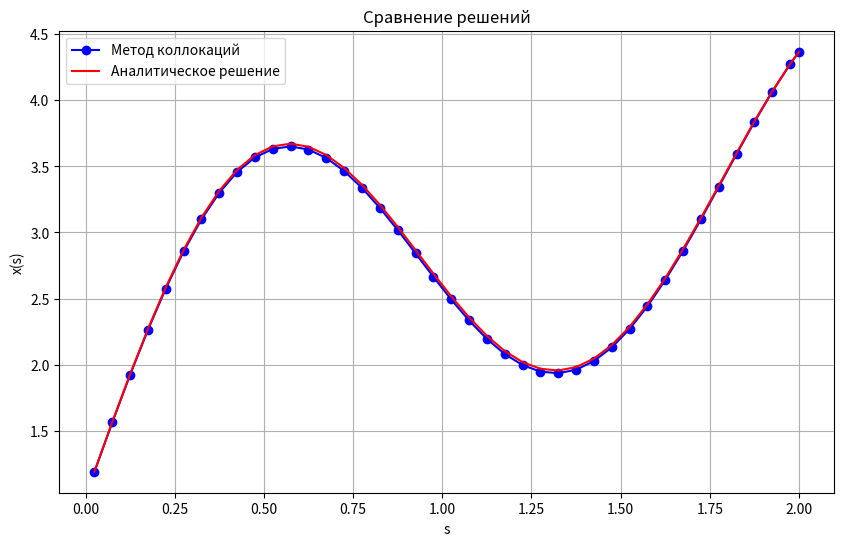

The script that saved this image:
import numpy as np
import matplotlib.pyplot as plt
from scipy.linalg import solve


N = 10
n = 41  # Количество узлов коллокации
a = 0
b = 2
A = np.linspace(a, b, n)  # Равномерная сетка
print("Равномерная сетка А:")
print(A, '\n')
h = (b - a) / n  # Шаг сетки
print("Шаг сетки: ", h, '\n')
B = []
for i in range(1, n):
    B.append((A[i-1] + A[i]) / 2)  # Центрально-равномерная сетка
B.append(2)
B = np.array(B)
print("Центрально-равномерная сетка В:")
print(B)


def K(i, j):
    if i == j:
        return (2 - B[i]) * B[i] * h - h**2 / 4
    elif i < j:
        return (2 - B[j]) * B[i] * h
    else:
        return (2 - B[i]) * B[j] * h


# Коэффициенты уравнения
lambda_val = ((-1)**N * (N + 1)) / (4 * N)
beta = ((-1)**N * ((N + 4) / N))
c = (N + 4) / (N + 1)

# Правая часть уравнения
y_values = beta * np.sin(np.pi * B * ((N + 1) / N)) + c * B + 1

# Матрица системы
F = np.zeros((n, n))
K_matrix = np.zeros((n, n))

for i in range(n):
    for j in range(n):
        K_matrix[i, j] = K(i, j)
        F[i, j] = (1 if i == j else 0) - lambda_val * K_matrix[i, j]

# Решение системы
x_numerical = solve(F, y_values)

print("Матрица К:")
print(K_matrix)

print("Матрица F:")
print(F)


coeff = (7/5 * np.sin(np.pi / 5) + 39/11 + ((77 * np.pi**2) / (-55 * np.pi**2 + 25)) * np.sin(11*np.pi/5) - np.cos(2 * np.sqrt(11/20))) / np.sin(2 * np.sqrt(11/20))


# Аналитическое решение
def x_analytical_expr(s):
    return np.cos(np.sqrt(11/20) * s) + coeff * np.sin(np.sqrt(11/20) * s) - ((77 * np.pi**2) / (-55 * np.pi**2 + 25)) * np.sin(((11*np.pi)/10) * s)


x_exact = np.array([x_analytical_expr(s) for s in B])

# Метод Фурье
def x_fourier_func(s):
    return 7/5*np.sin(11/10*np.pi*s) + 14/11 * s + 1 + 11/40 * (2.87608 * np.sin(np.pi/2 * s) + 0.093797 * np.sin(np.pi * s) + 0.123969 * np.sin((3 * np.pi)/2 * s))


x_fourier = np.array([x_fourier_func(s) for s in B])

# Графики
plt.figure(figsize=(10, 6))
plt.plot(B, x_numerical, 'bo-', label='Метод коллокаций')
#plt.plot(B, x_fourier, 'g*-', label='Метод Фурье')
plt.plot(B, x_exact, 'r-', label='Аналитическое решение')
plt.xlabel('s')
plt.ylabel('x(s)')
plt.legend()
plt.title('Сравнение решений')
plt.grid()
plt.show()

# Оценка погрешности
error_numerical = np.abs(x_numerical - x_exact).max()
error_fourier = np.abs(x_fourier - x_exact).max()
print(f'Максимальная погрешность метода коллокаций при n = {n}: {error_numerical:.5f}')
print(f'Максимальная погрешность метода Фурье при n = {n}: {error_fourier:.5f}')
